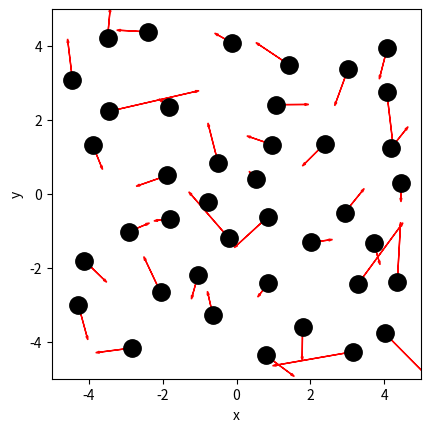

This chart was generated by the following Python code:
# ruimte voor uitwerking

import numpy as np
import matplotlib.pyplot as plt
from matplotlib.animation import FuncAnimation

BOX_SIZE_0 = 10               # Hoogte en lengte startvolume
N = 40                       # Aantal deeltjes
V_0 = 1                      # Startsnelheid van deeltjes
RADIUS = .5                   # Straal van moleculen
DT = 0.04                       # Tijdstap om geen botsing te missen


#your code/answer


class ParticleClass:
    def __init__(self, m, v, r, R):
        """ maakt een deeltje (constructor) """
        self.m = m                         
        self.v = np.array(v, dtype=float)  
        self.r = np.array(r, dtype=float)  
        self.R = R

    def update_position(self):
        """ verandert positie voor één tijdstap """
        self.r += self.v * DT 
            
    @property
    def momentum(self):
        return self.m * self.v
    
    @property
    def kin_energy(self):
        return 1/2 * self.m * np.dot(self.v, self.v)
    
def collide_detection(p1: ParticleClass, p2: ParticleClass) -> bool:
    """ Geeft TRUE als de deeltjes overlappen """
    dx = p1.r[0] - p2.r[0]
    dy = p1.r[1] - p2.r[1]
    rr = p1.R + p2.R
    return  dx**2+dy**2 < rr**2 

def particle_collision(p1: ParticleClass, p2: ParticleClass):
    """ past snelheden aan uitgaande van overlap """
    m1, m2 = p1.m, p2.m
    delta_r = p1.r - p2.r
    delta_v = p1.v - p2.v
    dot_product = np.dot(delta_r, delta_v)

    # Als deeltjes van elkaar weg bewegen dan geen botsing
    if dot_product >= 0: # '='-teken voorkomt ook problemen als delta_r == \vec{0}
        return

    distance_squared = np.dot(delta_r, delta_r) 
    # Botsing oplossen volgens elastische botsing in 2D
    p1.v -= 2 * m2 / (m1 + m2) * dot_product / distance_squared * delta_r
    p2.v += 2 * m1 / (m1 + m2) * dot_product / distance_squared * delta_r

def box_collision(particle: ParticleClass):
    ''' botsing met harde wanden '''
    if abs(particle.r[0]) + particle.R > BOX_SIZE_0/2: 
        particle.v[0] = -particle.v[0]                                        # Omdraaien van de snelheid
        particle.r[0] = np.sign(particle.r[0]) * (BOX_SIZE_0/2 - particle.R)  # Zet terug net binnen box                 
    if abs(particle.r[1]) + particle.R > BOX_SIZE_0/2: 
        particle.v[1] = -particle.v[1]     
        particle.r[1] = np.sign(particle.r[1]) * (BOX_SIZE_0/2 - particle.R) 

def create_particles(particles):
    """ Leegmaken en opnieuw aanmaken van deeltjes  in lijst """
    particles.clear()
    for i in range(N):
        vx = np.random.uniform(-V_0, V_0)
        vy = np.random.choice([-1, 1]) * np.sqrt(V_0**2 - vx**2)        
        pos = np.random.uniform(-BOX_SIZE_0/2 + RADIUS, BOX_SIZE_0/2 - RADIUS, 2)
        particles.append(ParticleClass(m=1.0, v=[vx, vy], r=pos, R=RADIUS))

# note dat deze handle_collisions functie anders is dan we gedaan in brownian motion
# controleer zelf welke van de twee functies sneller is (wat, zoals gezegd, sterk afhangt van het aantal deeltjes!)
def handle_collisions(particles):
    """ alle onderlinge botsingen afhandelen voor deeltjes in lijst """
    num_particles = len(particles)
    for i in range(num_particles):
        for j in range(i+1, num_particles):
            if collide_detection(particles[i], particles[j]):
                particle_collision(particles[i], particles[j])

def handle_walls(particles):
    """ botsing met wanden controleren voor alle deeltjes in lijst """
    for p in particles:
        box_collision(p)

# de eigenlijke stappen in de simulatie
def take_time_step(particles):
    """ zet tijdstap voor een lijst deeltjes en verwerk alle botsingen onderling en met wanden """
    for p in particles:
        p.update_position()
    handle_collisions(particles)
    handle_walls(particles)  


particles = []
create_particles(particles)

# doorlopen van de simulatie
for i in range(100):
    take_time_step(particles)

# plotten van de positie van de deeltjes en hun snelheid als vector
plt.figure()
plt.xlabel('x')
plt.ylabel('y')
plt.gca().set_aspect('equal')
plt.xlim(-BOX_SIZE_0/2, BOX_SIZE_0/2)
plt.ylim(-BOX_SIZE_0/2, BOX_SIZE_0/2)

for p in particles:
    plt.plot(p.r[0], p.r[1], 'k.', ms=25)
    plt.arrow(p.r[0], p.r[1], p.v[0], p.v[1], 
              head_width=0.05, head_length=0.1, color='red')
plt.show()

def temperature(particles) -> float:
    temp = 0.0 
#your code/answer
    return temp

# ruimte voor uitwerking

particles = []
temperatures = np.zeros(100, dtype=float)
times = np.linspace(1, 100, 100)

create_particles(particles)
for i in range(100):
    take_time_step(particles)
    # vastleggen van temperatuur per tijdstap
#your code/answer

plt.figure()
plt.xlabel('Time')
plt.ylabel('Temperature')
# plotten van tijd tegen temperatuur
#your code/answer
plt.show()

impulse_outward = 0.0
pressure = 0.0

def top_down_collision(particle: ParticleClass):
    global impulse_outward
    if abs(particle.r[1]) + particle.R > BOX_SIZE_0 / 2:
        particle.r[1] = np.sign(particle.r[1]) * (BOX_SIZE_0/2 - particle.R)
        impulse_outward += abs(particle.momentum[1]) * 2
        particle.v[1] *= -1
    
def left_right_collision(particle: ParticleClass):
    global impulse_outward
    if abs(particle.r[0]) + particle.R > BOX_SIZE_0 / 2:
        particle.r[0] = np.sign(particle.r[0]) * (BOX_SIZE_0/2 - particle.R)
        impulse_outward += abs(particle.momentum[0]) * 2
        particle.v[0] *= -1
    
def handle_walls(particles):
    """ botsing met wanden controleren voor alle deeltjes in lijst en bepaling druk """
    global pressure, impulse_outward       # om pressure buiten de functie te kunnen gebruiken
    impulse_outward = 0.0
    for p in particles:
        left_right_collision(p)
        top_down_collision(p)
    pressure = (impulse_outward) / (4 * BOX_SIZE_0 * DT)  # omtrek volume is oppervlak (2D sim)


# Geef je oplossing

#your code/answer


def handle_walls(particles):
    """ botsing met wanden controleren voor alle deeltjes in lijst en gemiddeld bepaling druk """
    global pressure, impulse_outward       # om pressure buiten de functie te kunnen gebruiken
    impulse_outward = 0.0
    for p in particles:
        left_right_collision(p)
        top_down_collision(p)    
    alpha = 0.1
    pressure = alpha * impulse_outward / (4 * BOX_SIZE_0 * DT) + (1-alpha) * pressure # omtrek volume is oppervlak (2D sim)

# RUIMTE VOOR GEKOPIEERDE FUNCTIE

#your code/answer


